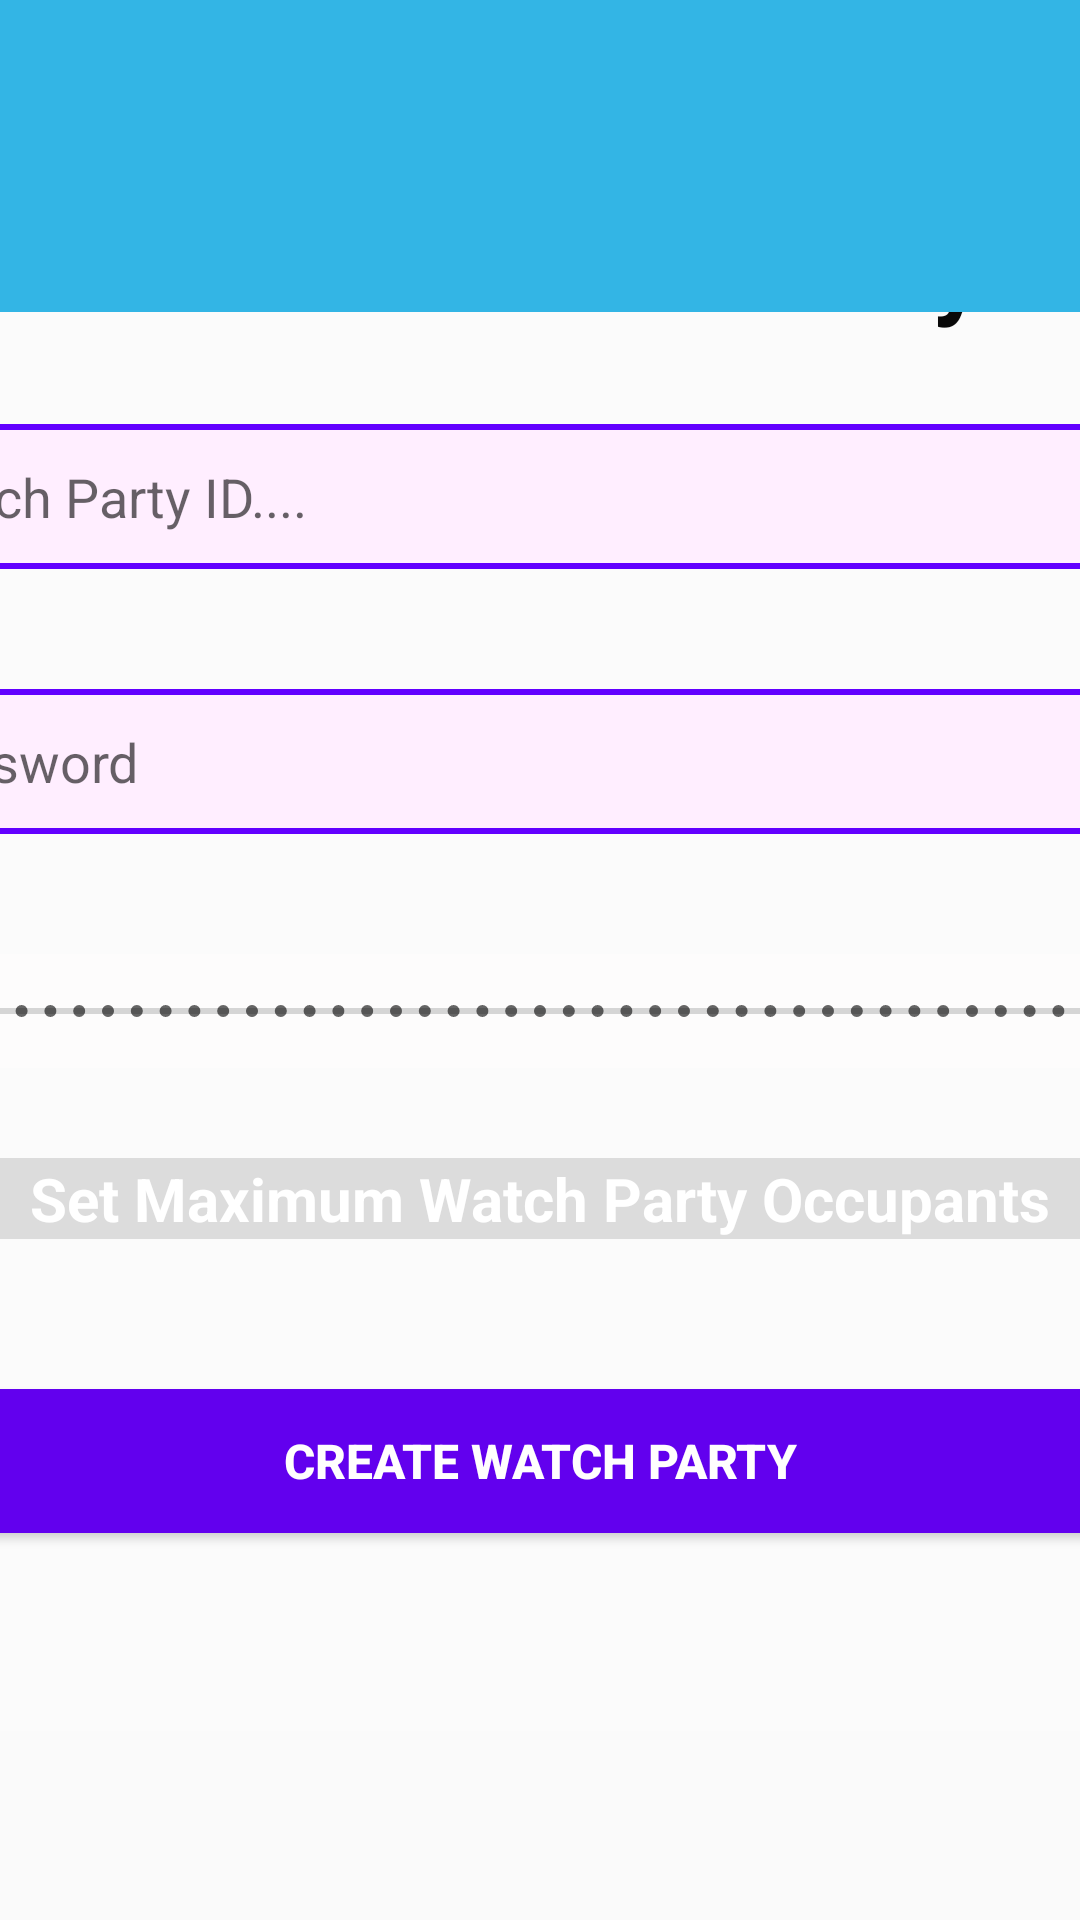

This screen was rendered from an Android layout file. Write that file and the resources it references.
<!-- AndroidManifest.xml: application theme Theme.REWatchParty -->
<!-- res/layout/create_watch_party.xml -->
<?xml version="1.0" encoding="utf-8"?>
<FrameLayout xmlns:android="http://schemas.android.com/apk/res/android"
    xmlns:app="http://schemas.android.com/apk/res-auto"
    xmlns:tools="http://schemas.android.com/tools"
    android:layout_width="match_parent"
    android:layout_height="wrap_content"
    android:background="@drawable/streaming_services_1">

    <androidx.constraintlayout.widget.ConstraintLayout
        android:id="@+id/linearLayout4"
        android:layout_width="match_parent"
        android:layout_height="wrap_content" >

    </androidx.constraintlayout.widget.ConstraintLayout>

    

    

    <LinearLayout
        android:layout_width="544dp"
        android:layout_height="wrap_content"
        android:layout_gravity="center_horizontal"
        android:layout_marginTop="50dp"
        android:background="#A6000000"
        android:backgroundTint="#51FFFEFE"
        android:gravity="center"
        android:orientation="vertical"
        android:padding="16dp"
        android:scrollbarSize="10dp">

        <TextView
            android:id="@+id/textView5"
            android:layout_width="match_parent"
            android:layout_height="wrap_content"
            android:text="Create Watch Party"
            android:textAlignment="center"
            android:textColor="#090909"
            android:textSize="34sp"
            android:textStyle="bold" />

        <EditText
            android:layout_width="match_parent"
            android:layout_height="wrap_content"
            android:layout_marginVertical="30dp"
            android:layout_marginTop="10dp"
            android:layout_marginBottom="0dp"
            android:background="@drawable/rounded_edit_text"
            android:drawableEnd="@drawable/ic_clear"
            android:hint="Set Watch Party ID...."
            android:padding="12dp" />

        <EditText
            android:layout_width="match_parent"
            android:layout_height="wrap_content"
            android:layout_marginVertical="10dp"
            android:layout_marginTop="0dp"
            android:background="@drawable/rounded_edit_text"
            android:hint="Set Password"
            android:inputType="textPassword"
            android:padding="12dp" />

        <SeekBar
            android:id="@+id/seekBar2"
            style="@style/Widget.AppCompat.SeekBar.Discrete"
            android:layout_width="match_parent"
            android:layout_height="38dp"
            android:layout_marginVertical="30dp"
            android:layout_marginTop="10dp"
            android:background="@color/design_default_color_background"
            android:backgroundTint="#9DFFFEFE"
            android:max="50"
            android:progress="2"
            android:progressTint="@color/design_default_color_primary_dark"
            android:scrollbarThumbHorizontal="@color/design_default_color_primary"
            android:secondaryProgressTint="@color/design_default_color_primary_dark" />

        <TextView
            android:id="@+id/textView4"
            android:layout_width="match_parent"
            android:layout_height="wrap_content"
            android:background="@color/material_dynamic_neutral20"
            android:backgroundTint="#62AAAAAA"
            android:text="Set Maximum Watch Party Occupants"
            android:textAlignment="center"
            android:textColor="@color/design_default_color_background"
            android:textSize="20sp"
            android:textStyle="bold" />

        <Button
            android:layout_width="match_parent"
            android:layout_height="wrap_content"
            android:layout_marginVertical="50dp"
            android:layout_marginTop="20dp"
            android:background="@drawable/rounded_button"
            android:text="CREATE WATCH PARTY"
            android:textColor="@color/join_background"
            android:textSize="16sp"
            android:textStyle="bold" />

    </LinearLayout>

    <LinearLayout
        android:layout_width="match_parent"
        android:layout_height="104dp"
        android:background="@android:color/holo_blue_light"
        android:orientation="vertical">

        <ImageView
            android:id="@+id/imageView3"
            android:layout_width="78dp"
            android:layout_height="match_parent"
            app:srcCompat="@drawable/menu" />
    </LinearLayout>

</FrameLayout>
<!-- resources referenced by this layout -->
<resources>
  <color name="join_background">#FFFEFE</color>
  <!-- drawable ic_clear (drawable) -->
  <?xml version="1.0" encoding="utf-8"?>
  <vector xmlns:android="http://schemas.android.com/apk/res/android"
      android:width="24dp"
      android:height="24dp"
      android:viewportWidth="24"
      android:viewportHeight="24">
      <path
          android:fillColor="#FF000000"
          android:pathData="M19,6.41L17.59,5 12,10.59 6.41,5 5,6.41 10.59,12 5,17.59 6.41,19 12,13.41 17.59,19 19,17.59 13.41,12Z"/>
  </vector>
  <!-- drawable rounded_button (drawable) -->
  <?xml version="1.0" encoding="utf-8"?>
  <shape xmlns:android="http://schemas.android.com/apk/res/android">
      <solid android:color="#6200EE" />
      <corners android:radius="16dp" />
  </shape>
  <!-- drawable rounded_edit_text (drawable) -->
  <?xml version="1.0" encoding="utf-8"?>
  <shape xmlns:android="http://schemas.android.com/apk/res/android">
          <solid android:color="#FFEEFF" />
          <stroke
              android:width="2dp"
              android:color="#6200FF" />
          <corners android:radius="60dp" />
  </shape>
  <style name="Theme.REWatchParty" parent="Theme.AppCompat.DayNight.NoActionBar" />
</resources>
